The GitHub repository jdkuhnke/HiC contains a labelled image folder "metis-s112-p224" with 2 categories: honeycomb absent, honeycomb present. Examples follow, each with its label.

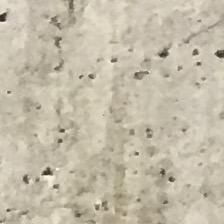
Label: honeycomb present

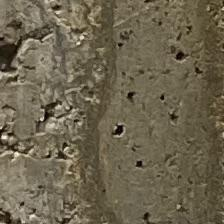
Label: honeycomb present

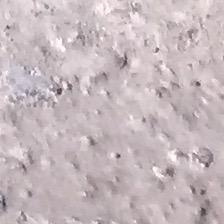
Label: honeycomb absent

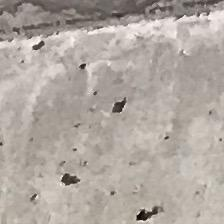
Label: honeycomb absent

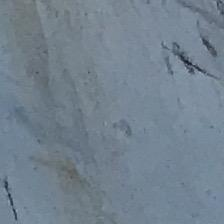
Label: honeycomb absent

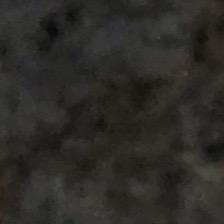
Label: honeycomb present
